The GitHub repository ksushrut/Kaggle contains a labelled image folder "data" with 2 categories: benign, malignant. Examples follow, each with its label.

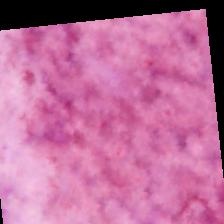
Label: malignant

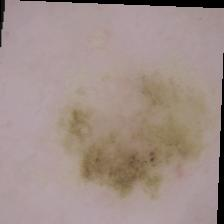
Label: malignant

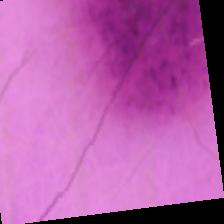
Label: benign

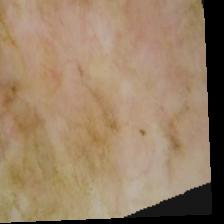
Label: malignant

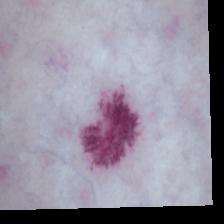
Label: benign

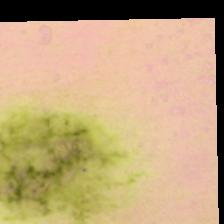
Label: benign
